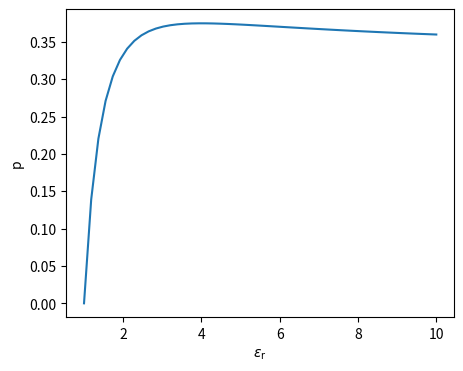

Here is the Python script that generated this plot: (Note: this script raises an exception after producing the figure.)
# -*- coding: utf-8 -*-
"""
Created on Thu Oct 11 15:48:05 2018

@author: tfy13nwi
"""

import numpy as np
import matplotlib.pyplot as plt

er = np.linspace(1,10)
p = 1/3*(er-1)*(er+2)/er**2

plt.figure(figsize=(5,4))

plt.plot(er,p)
plt.xlabel('$\\varepsilon_\\mathrm{r}$')
plt.ylabel('p')

plt.rcParams['axes.unicode_minus'] = False
plt.savefig('../Text/Report/fig/photoelastic-liquid.pgf')